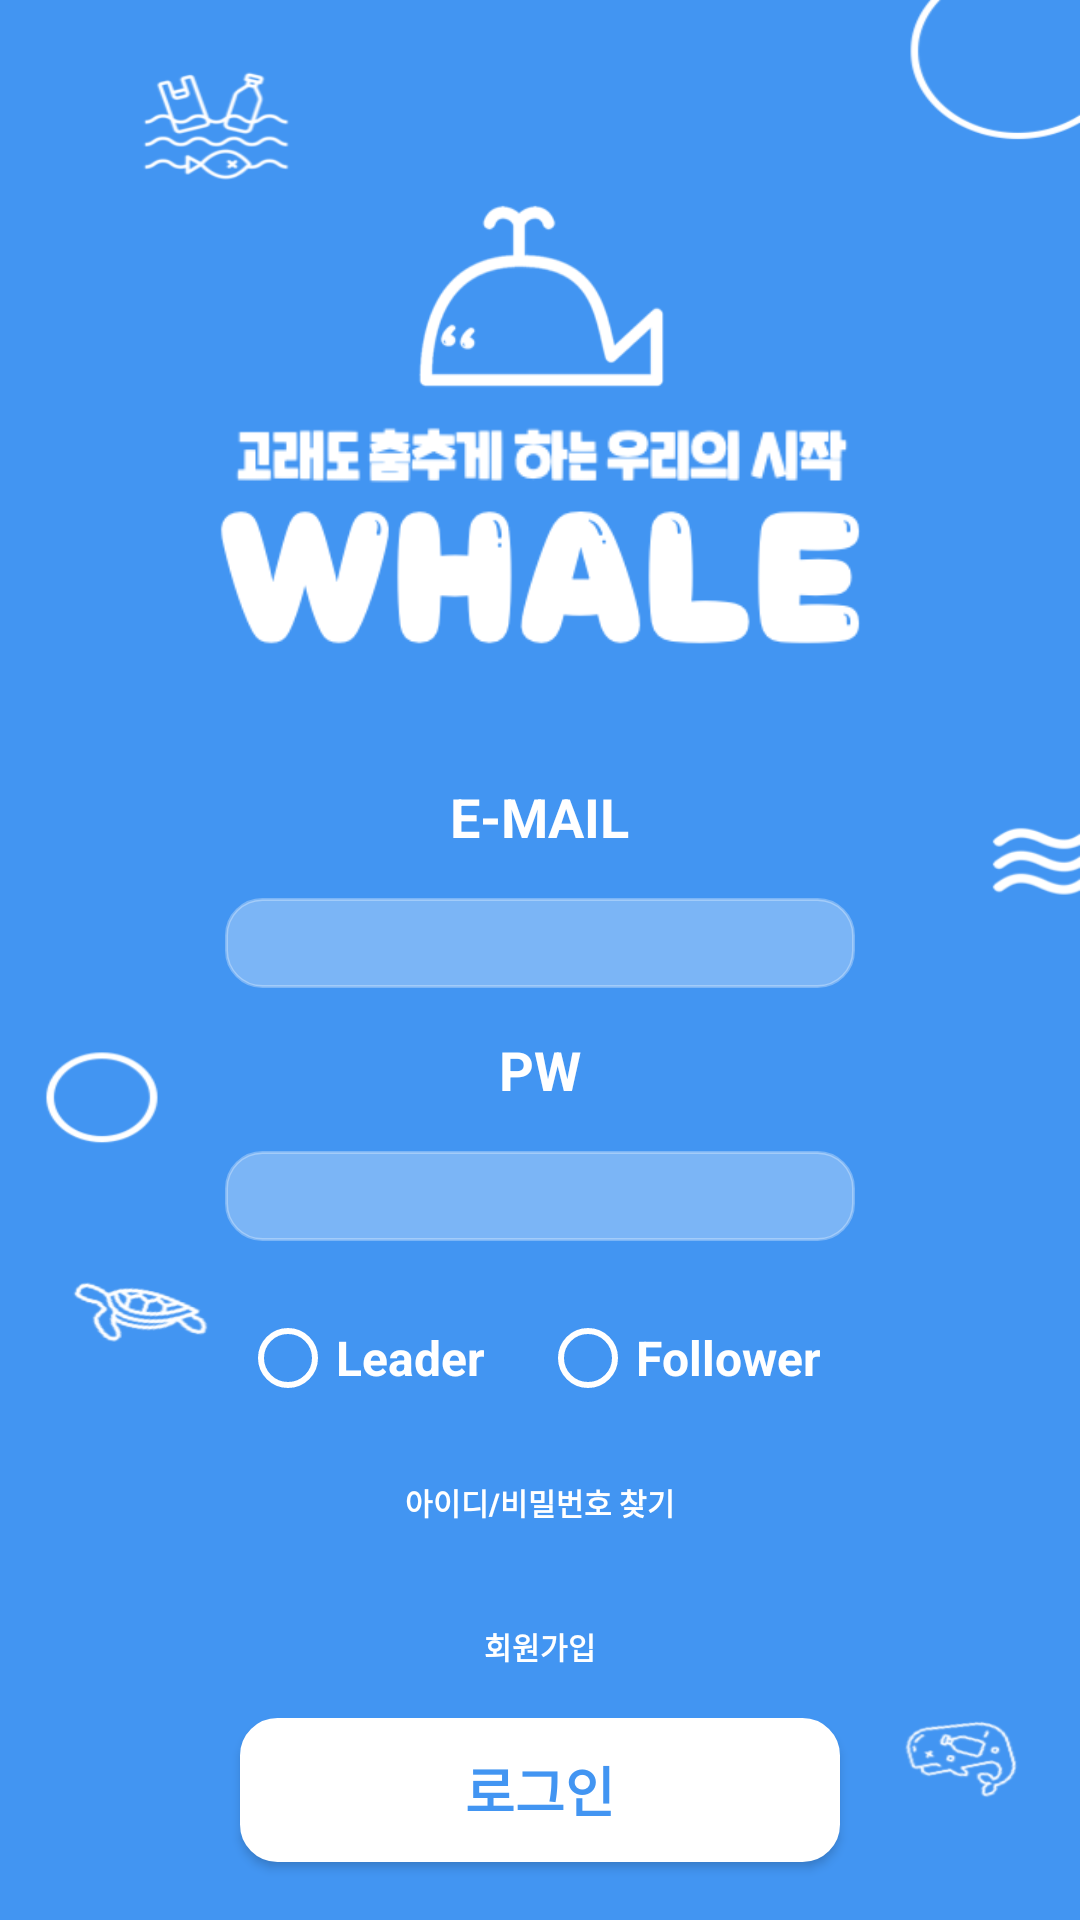

Reconstruct the res/layout file that produces this screen, plus the resources it refers to.
<!-- AndroidManifest.xml: application theme Theme.Whale -->
<!-- res/layout/activity_main.xml -->
<?xml version="1.0" encoding="utf-8"?>
<LinearLayout
    xmlns:android="http://schemas.android.com/apk/res/android"
    xmlns:app="http://schemas.android.com/apk/res-auto"
    xmlns:tools="http://schemas.android.com/tools"
    android:layout_width="match_parent"
    android:layout_height="match_parent"
    android:orientation="vertical"
    android:background="@drawable/background">

    <RelativeLayout
        android:layout_width="match_parent"
        android:layout_height="250dp"
        android:layout_marginTop="10dp"
        android:layout_gravity="center_horizontal">

        <ImageView
            android:layout_width="match_parent"
            android:layout_height="70dp"
            android:layout_gravity="center_horizontal"
            android:layout_marginTop="50dp"
            app:srcCompat="@drawable/whale_icon_white" />

        <ImageView
            android:layout_width="match_parent"
            android:layout_height="40dp"
            android:layout_gravity="center_horizontal"
            android:layout_marginTop="125dp"
            app:srcCompat="@drawable/korean_white" />

        <ImageView
            android:layout_width="match_parent"
            android:layout_height="140dp"
            android:layout_gravity="center_horizontal"
            android:layout_marginTop="140dp"
            app:srcCompat="@drawable/whale_white" />

    </RelativeLayout>

    <TextView
        android:id="@+id/textView"
        android:layout_width="wrap_content"
        android:layout_height="wrap_content"
        android:layout_gravity="center_horizontal"
        android:layout_marginBottom="15dp"
        android:text="E-MAIL"
        android:textColor="@color/white"
        android:textSize="18sp"
        android:textStyle="bold" />

    <EditText
        android:id="@+id/btn_idforlogin"
        android:layout_width="wrap_content"
        android:layout_height="30dp"
        android:layout_gravity="center_horizontal"
        android:gravity="center"
        android:layout_marginBottom="15dp"
        android:background="@drawable/round_rectangle_hollow3"
        android:backgroundTint="@null"
        android:ems="10"
        android:inputType="textEmailAddress"
        android:textColor="@color/white" />

    <TextView
        android:id="@+id/textView2"
        android:layout_width="wrap_content"
        android:layout_height="wrap_content"
        android:layout_gravity="center_horizontal"
        android:layout_marginBottom="15dp"
        android:text="PW"
        android:textColor="@color/white"
        android:textSize="18sp"
        android:textStyle="bold" />

    <EditText
        android:id="@+id/btn_pwforlogin"
        android:layout_width="wrap_content"
        android:layout_height="30dp"
        android:layout_gravity="center_horizontal"
        android:gravity="center"
        android:layout_marginBottom="15dp"
        android:backgroundTint="@null"
        android:background="@drawable/round_rectangle_hollow3"
        android:textColor="@color/white"
        android:ems="10"
        android:inputType="textPassword" />

    <RadioGroup
        android:layout_width="wrap_content"
        android:layout_height="wrap_content"
        android:orientation="horizontal"
        android:layout_gravity="center_horizontal">

        <RadioButton
            android:id="@+id/rbtn_leader"
            android:layout_width="100dp"
            android:layout_height="wrap_content"
            android:textColor="@color/white"
            android:buttonTint="@color/white"
            android:text="Leader"
            android:textSize="16dp"
            android:textStyle="bold"/>

        <RadioButton
            android:id="@+id/rbtn_follower"
            android:layout_width="100dp"
            android:layout_height="wrap_content"
            android:textColor="@color/white"
            android:buttonTint="@color/white"
            android:text="Follower"
            android:textSize="16dp"
            android:textStyle="bold"/>

    </RadioGroup>

    <Button
        android:id="@+id/btn_searchid"
        android:layout_width="wrap_content"
        android:layout_height="wrap_content"
        android:layout_gravity="center_horizontal"
        android:text="아이디/비밀번호 찾기"
        android:textColor="@color/white"
        android:textSize="10dp"
        android:textStyle="bold"
        style = "?android:borderlessButtonStyle"/>

    <Button
        android:id="@+id/btn_forjoin"
        android:layout_width="wrap_content"
        android:layout_height="wrap_content"
        android:layout_gravity="center_horizontal"
        android:text="회원가입"
        android:textColor="@color/white"
        android:textSize="10dp"
        android:textStyle="bold"
        style="?android:borderlessButtonStyle"/>

    <Button
        android:id="@+id/btn_login"
        android:background="@drawable/round_rectangle_hollow"
        android:layout_width="200dp"
        android:layout_height="wrap_content"
        android:layout_gravity="center_horizontal"
        app:backgroundTint="@null"
        android:text="로그인"
        android:textSize="18dp"
        android:textStyle="bold"
        android:textColor="@color/maincolor_blue"/>

</LinearLayout>
<!-- resources referenced by this layout -->
<resources>
  <color name="maincolor_blue">#4295F2</color>
  <color name="white">#FFFFFFFF</color>
  
     //
  <!-- drawable background: png bitmap (drawable, 55759 bytes) -->
  <!-- drawable korean_white: png bitmap (drawable, 6960 bytes) -->
  <!-- drawable round_rectangle_hollow (drawable) -->
  <?xml version="1.0" encoding="utf-8"?>
  <shape xmlns:android="http://schemas.android.com/apk/res/android"
      android:padding="10dp"
      android:shape="rectangle" >
      <solid android:color="@color/white" />
      <corners
          android:bottomLeftRadius="12dp"
          android:bottomRightRadius="12dp"
          android:topLeftRadius="12dp"
          android:topRightRadius="12dp" />
      <stroke
          android:width="1dp"
          android:color="@color/white" />
  </shape>
  <!-- drawable round_rectangle_hollow3 (drawable) -->
  <?xml version="1.0" encoding="utf-8"?>
  <shape xmlns:android="http://schemas.android.com/apk/res/android"
      android:padding="10dp"
      android:shape="rectangle" >
      <solid android:color="#4DFFFFFF" />
      <corners
          android:bottomLeftRadius="12dp"
          android:bottomRightRadius="12dp"
          android:topLeftRadius="12dp"
          android:topRightRadius="12dp" />
      <stroke
          android:width="1dp"
          android:color="#4DFFFFFF" />
  </shape>
  <!-- drawable whale_icon_white: png bitmap (drawable, 5653 bytes) -->
  <!-- drawable whale_white: png bitmap (drawable, 10565 bytes) -->
  <style name="Theme.Whale" parent="Theme.MaterialComponents.DayNight.DarkActionBar">
          
          <item name="colorPrimary">@color/purple_500</item>
          <item name="colorPrimaryVariant">@color/purple_700</item>
          <item name="colorOnPrimary">@color/white</item>
          
          <item name="colorSecondary">@color/teal_200</item>
          <item name="colorSecondaryVariant">@color/teal_700</item>
          <item name="colorOnSecondary">@color/black</item>
          
          <item name="android:statusBarColor" tools:targetApi="l">?attr/colorPrimaryVariant</item>
          
          <item name="windowNoTitle">true</item>
          <item name="android:windowFullscreen">true</item>
      </style>
  <color name="purple_500">#FF6200EE</color>
  <color name="purple_700">#FF3700B3</color>
  <color name="teal_200">#FF03DAC5</color>
  <color name="teal_700">#FF018786</color>
  <color name="black">#FF000000</color>
</resources>
